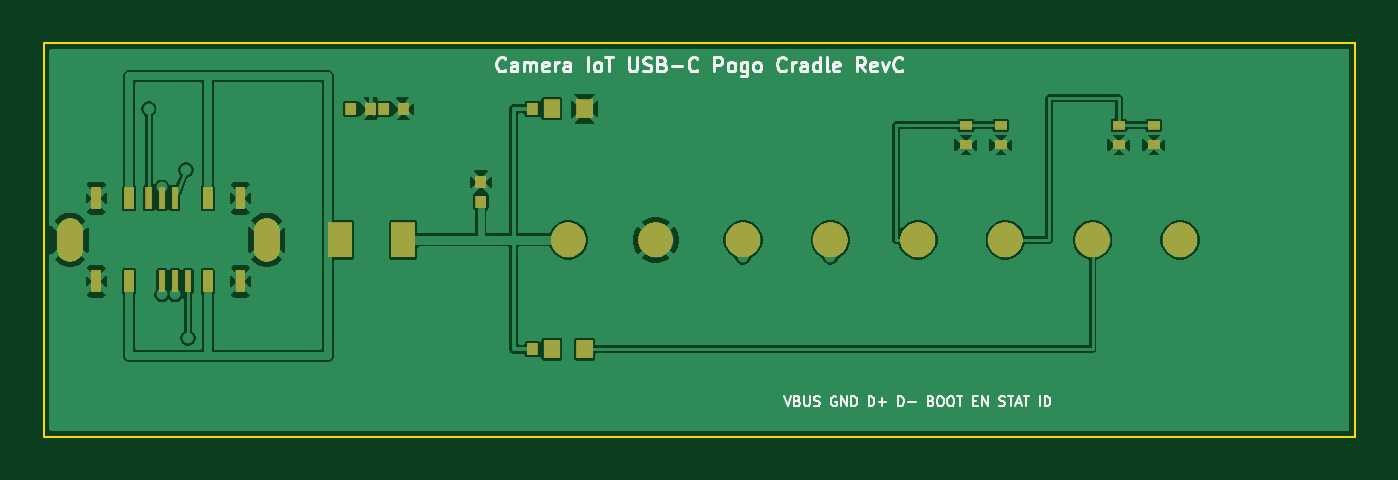
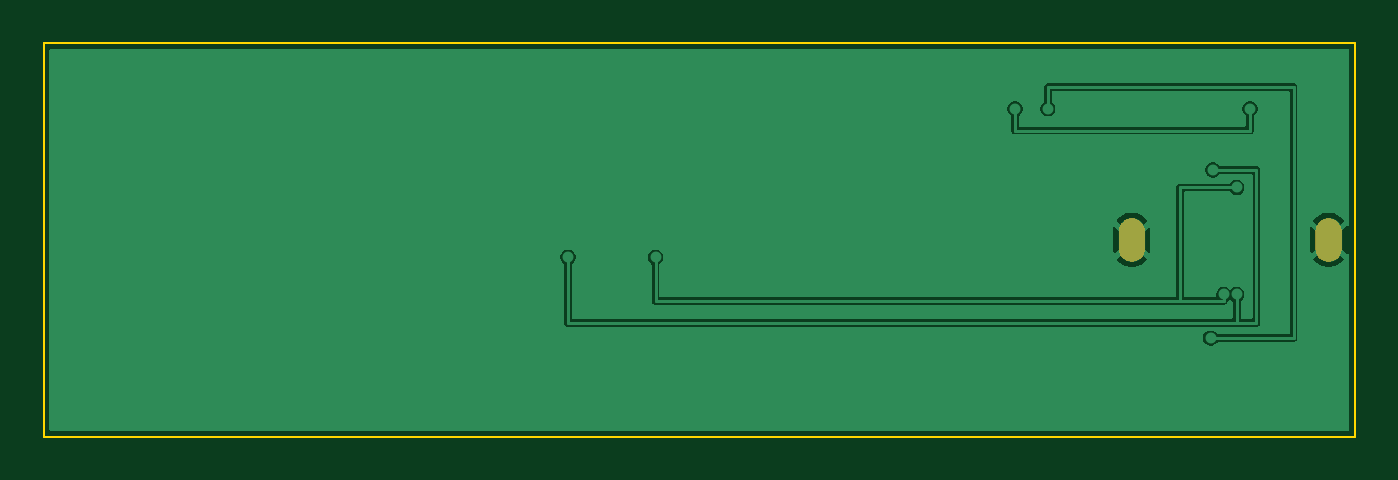
Circuit board: 7 layer files. Board 60.0 x 18.0 mm.
- bottom_copper: CameraIoT_USB-C_Programmer_Dock-B_Cu.gbr (18094 bytes)
- bottom_mask: CameraIoT_USB-C_Programmer_Dock-B_Mask.gbr (5504 bytes)
- bottom_silk: CameraIoT_USB-C_Programmer_Dock-B_Silkscreen.gbr (5514 bytes)
- outline: CameraIoT_USB-C_Programmer_Dock-Edge_Cuts.gbr (638 bytes)
- top_copper: CameraIoT_USB-C_Programmer_Dock-F_Cu.gbr (54878 bytes)
- top_mask: CameraIoT_USB-C_Programmer_Dock-F_Mask.gbr (16356 bytes)
- top_silk: CameraIoT_USB-C_Programmer_Dock-F_Silkscreen.gbr (40323 bytes)

=== bottom_copper: CameraIoT_USB-C_Programmer_Dock-B_Cu.gbr (18094 bytes, source omitted) ===
=== bottom_mask: CameraIoT_USB-C_Programmer_Dock-B_Mask.gbr ===
%TF.GenerationSoftware,KiCad,Pcbnew,10.0.3*%
%TF.CreationDate,2026-06-19T11:24:47+09:00*%
%TF.ProjectId,CameraIoT_USB-C_Programmer_Dock,43616d65-7261-4496-9f54-5f5553422d43,rev?*%
%TF.SameCoordinates,Original*%
%TF.FileFunction,Soldermask,Bot*%
%TF.FilePolarity,Negative*%
%FSLAX46Y46*%
G04 Gerber Fmt 4.6, Leading zero omitted, Abs format (unit mm)*
G04 Created by KiCad (PCBNEW 10.0.3) date 2026-06-19 11:24:47*
%MOMM*%
%LPD*%
G01*
G04 APERTURE LIST*
G04 APERTURE END LIST*
G36*
X1269471Y-8005133D02*
G01*
X1278316Y-8005133D01*
X1303794Y-8011960D01*
X1374137Y-8025951D01*
X1407342Y-8039705D01*
X1429610Y-8045672D01*
X1449576Y-8057199D01*
X1482779Y-8070953D01*
X1542414Y-8110799D01*
X1565257Y-8123988D01*
X1571509Y-8130240D01*
X1580559Y-8136287D01*
X1663712Y-8219440D01*
X1669758Y-8228489D01*
X1676012Y-8234743D01*
X1689202Y-8257589D01*
X1729046Y-8317220D01*
X1742797Y-8350419D01*
X1754328Y-8370390D01*
X1760295Y-8392661D01*
X1774048Y-8425862D01*
X1788037Y-8496197D01*
X1794867Y-8521684D01*
X1795731Y-8534879D01*
X1797110Y-8541808D01*
X1799879Y-8598154D01*
X1800000Y-8600000D01*
X1800000Y-9400000D01*
X1799878Y-9401848D01*
X1797110Y-9458191D01*
X1795731Y-9465119D01*
X1794867Y-9478316D01*
X1788037Y-9503805D01*
X1774048Y-9574137D01*
X1760296Y-9607335D01*
X1754328Y-9629610D01*
X1742796Y-9649583D01*
X1729046Y-9682779D01*
X1689206Y-9742403D01*
X1676012Y-9765257D01*
X1669756Y-9771512D01*
X1663712Y-9780559D01*
X1580559Y-9863712D01*
X1571512Y-9869756D01*
X1565257Y-9876012D01*
X1542403Y-9889206D01*
X1482779Y-9929046D01*
X1449583Y-9942796D01*
X1429610Y-9954328D01*
X1407335Y-9960296D01*
X1374137Y-9974048D01*
X1303800Y-9988038D01*
X1278316Y-9994867D01*
X1269470Y-9994867D01*
X1258797Y-9996990D01*
X1141203Y-9996990D01*
X1130530Y-9994867D01*
X1121684Y-9994867D01*
X1096200Y-9988038D01*
X1025862Y-9974048D01*
X992661Y-9960295D01*
X970390Y-9954328D01*
X950419Y-9942797D01*
X917220Y-9929046D01*
X857589Y-9889202D01*
X834743Y-9876012D01*
X828489Y-9869758D01*
X819440Y-9863712D01*
X736287Y-9780559D01*
X730240Y-9771509D01*
X723988Y-9765257D01*
X710799Y-9742414D01*
X670953Y-9682779D01*
X657199Y-9649576D01*
X645672Y-9629610D01*
X639705Y-9607342D01*
X625951Y-9574137D01*
X611958Y-9503790D01*
X605133Y-9478316D01*
X604268Y-9465126D01*
X602889Y-9458191D01*
X600121Y-9401846D01*
X600000Y-9400000D01*
X600000Y-8600000D01*
X600120Y-8598156D01*
X602889Y-8541808D01*
X604268Y-8534871D01*
X605133Y-8521684D01*
X611958Y-8496212D01*
X625951Y-8425862D01*
X639706Y-8392654D01*
X645672Y-8370390D01*
X657198Y-8350425D01*
X670953Y-8317220D01*
X710804Y-8257578D01*
X723988Y-8234743D01*
X730238Y-8228492D01*
X736287Y-8219440D01*
X819440Y-8136287D01*
X828492Y-8130238D01*
X834743Y-8123988D01*
X857578Y-8110804D01*
X917220Y-8070953D01*
X950425Y-8057198D01*
X970390Y-8045672D01*
X992654Y-8039706D01*
X1025862Y-8025951D01*
X1096206Y-8011959D01*
X1121684Y-8005133D01*
X1130529Y-8005133D01*
X1141203Y-8003010D01*
X1258797Y-8003010D01*
X1269471Y-8005133D01*
G37*
G36*
X10269471Y-8005133D02*
G01*
X10278316Y-8005133D01*
X10303794Y-8011960D01*
X10374137Y-8025951D01*
X10407342Y-8039705D01*
X10429610Y-8045672D01*
X10449576Y-8057199D01*
X10482779Y-8070953D01*
X10542414Y-8110799D01*
X10565257Y-8123988D01*
X10571509Y-8130240D01*
X10580559Y-8136287D01*
X10663712Y-8219440D01*
X10669758Y-8228489D01*
X10676012Y-8234743D01*
X10689202Y-8257589D01*
X10729046Y-8317220D01*
X10742797Y-8350419D01*
X10754328Y-8370390D01*
X10760295Y-8392661D01*
X10774048Y-8425862D01*
X10788037Y-8496197D01*
X10794867Y-8521684D01*
X10795731Y-8534879D01*
X10797110Y-8541808D01*
X10799879Y-8598154D01*
X10800000Y-8600000D01*
X10800000Y-9400000D01*
X10799878Y-9401848D01*
X10797110Y-9458191D01*
X10795731Y-9465119D01*
X10794867Y-9478316D01*
X10788037Y-9503805D01*
X10774048Y-9574137D01*
X10760296Y-9607335D01*
X10754328Y-9629610D01*
X10742796Y-9649583D01*
X10729046Y-9682779D01*
X10689206Y-9742403D01*
X10676012Y-9765257D01*
X10669756Y-9771512D01*
X10663712Y-9780559D01*
X10580559Y-9863712D01*
X10571512Y-9869756D01*
X10565257Y-9876012D01*
X10542403Y-9889206D01*
X10482779Y-9929046D01*
X10449583Y-9942796D01*
X10429610Y-9954328D01*
X10407335Y-9960296D01*
X10374137Y-9974048D01*
X10303800Y-9988038D01*
X10278316Y-9994867D01*
X10269470Y-9994867D01*
X10258797Y-9996990D01*
X10141203Y-9996990D01*
X10130530Y-9994867D01*
X10121684Y-9994867D01*
X10096200Y-9988038D01*
X10025862Y-9974048D01*
X9992661Y-9960295D01*
X9970390Y-9954328D01*
X9950419Y-9942797D01*
X9917220Y-9929046D01*
X9857589Y-9889202D01*
X9834743Y-9876012D01*
X9828489Y-9869758D01*
X9819440Y-9863712D01*
X9736287Y-9780559D01*
X9730240Y-9771509D01*
X9723988Y-9765257D01*
X9710799Y-9742414D01*
X9670953Y-9682779D01*
X9657199Y-9649576D01*
X9645672Y-9629610D01*
X9639705Y-9607342D01*
X9625951Y-9574137D01*
X9611958Y-9503790D01*
X9605133Y-9478316D01*
X9604268Y-9465126D01*
X9602889Y-9458191D01*
X9600121Y-9401846D01*
X9600000Y-9400000D01*
X9600000Y-8600000D01*
X9600120Y-8598156D01*
X9602889Y-8541808D01*
X9604268Y-8534871D01*
X9605133Y-8521684D01*
X9611958Y-8496212D01*
X9625951Y-8425862D01*
X9639706Y-8392654D01*
X9645672Y-8370390D01*
X9657198Y-8350425D01*
X9670953Y-8317220D01*
X9710804Y-8257578D01*
X9723988Y-8234743D01*
X9730238Y-8228492D01*
X9736287Y-8219440D01*
X9819440Y-8136287D01*
X9828492Y-8130238D01*
X9834743Y-8123988D01*
X9857578Y-8110804D01*
X9917220Y-8070953D01*
X9950425Y-8057198D01*
X9970390Y-8045672D01*
X9992654Y-8039706D01*
X10025862Y-8025951D01*
X10096206Y-8011959D01*
X10121684Y-8005133D01*
X10130529Y-8005133D01*
X10141203Y-8003010D01*
X10258797Y-8003010D01*
X10269471Y-8005133D01*
G37*
M02*

=== bottom_silk: CameraIoT_USB-C_Programmer_Dock-B_Silkscreen.gbr ===
%TF.GenerationSoftware,KiCad,Pcbnew,10.0.3*%
%TF.CreationDate,2026-06-19T11:24:47+09:00*%
%TF.ProjectId,CameraIoT_USB-C_Programmer_Dock,43616d65-7261-4496-9f54-5f5553422d43,rev?*%
%TF.SameCoordinates,Original*%
%TF.FileFunction,Legend,Bot*%
%TF.FilePolarity,Positive*%
%FSLAX46Y46*%
G04 Gerber Fmt 4.6, Leading zero omitted, Abs format (unit mm)*
G04 Created by KiCad (PCBNEW 10.0.3) date 2026-06-19 11:24:47*
%MOMM*%
%LPD*%
G01*
G04 APERTURE LIST*
G04 APERTURE END LIST*
%LPC*%
G36*
X1269471Y-8005133D02*
G01*
X1278316Y-8005133D01*
X1303794Y-8011960D01*
X1374137Y-8025951D01*
X1407342Y-8039705D01*
X1429610Y-8045672D01*
X1449576Y-8057199D01*
X1482779Y-8070953D01*
X1542414Y-8110799D01*
X1565257Y-8123988D01*
X1571509Y-8130240D01*
X1580559Y-8136287D01*
X1663712Y-8219440D01*
X1669758Y-8228489D01*
X1676012Y-8234743D01*
X1689202Y-8257589D01*
X1729046Y-8317220D01*
X1742797Y-8350419D01*
X1754328Y-8370390D01*
X1760295Y-8392661D01*
X1774048Y-8425862D01*
X1788037Y-8496197D01*
X1794867Y-8521684D01*
X1795731Y-8534879D01*
X1797110Y-8541808D01*
X1799879Y-8598154D01*
X1800000Y-8600000D01*
X1800000Y-9400000D01*
X1799878Y-9401848D01*
X1797110Y-9458191D01*
X1795731Y-9465119D01*
X1794867Y-9478316D01*
X1788037Y-9503805D01*
X1774048Y-9574137D01*
X1760296Y-9607335D01*
X1754328Y-9629610D01*
X1742796Y-9649583D01*
X1729046Y-9682779D01*
X1689206Y-9742403D01*
X1676012Y-9765257D01*
X1669756Y-9771512D01*
X1663712Y-9780559D01*
X1580559Y-9863712D01*
X1571512Y-9869756D01*
X1565257Y-9876012D01*
X1542403Y-9889206D01*
X1482779Y-9929046D01*
X1449583Y-9942796D01*
X1429610Y-9954328D01*
X1407335Y-9960296D01*
X1374137Y-9974048D01*
X1303800Y-9988038D01*
X1278316Y-9994867D01*
X1269470Y-9994867D01*
X1258797Y-9996990D01*
X1141203Y-9996990D01*
X1130530Y-9994867D01*
X1121684Y-9994867D01*
X1096200Y-9988038D01*
X1025862Y-9974048D01*
X992661Y-9960295D01*
X970390Y-9954328D01*
X950419Y-9942797D01*
X917220Y-9929046D01*
X857589Y-9889202D01*
X834743Y-9876012D01*
X828489Y-9869758D01*
X819440Y-9863712D01*
X736287Y-9780559D01*
X730240Y-9771509D01*
X723988Y-9765257D01*
X710799Y-9742414D01*
X670953Y-9682779D01*
X657199Y-9649576D01*
X645672Y-9629610D01*
X639705Y-9607342D01*
X625951Y-9574137D01*
X611958Y-9503790D01*
X605133Y-9478316D01*
X604268Y-9465126D01*
X602889Y-9458191D01*
X600121Y-9401846D01*
X600000Y-9400000D01*
X600000Y-8600000D01*
X600120Y-8598156D01*
X602889Y-8541808D01*
X604268Y-8534871D01*
X605133Y-8521684D01*
X611958Y-8496212D01*
X625951Y-8425862D01*
X639706Y-8392654D01*
X645672Y-8370390D01*
X657198Y-8350425D01*
X670953Y-8317220D01*
X710804Y-8257578D01*
X723988Y-8234743D01*
X730238Y-8228492D01*
X736287Y-8219440D01*
X819440Y-8136287D01*
X828492Y-8130238D01*
X834743Y-8123988D01*
X857578Y-8110804D01*
X917220Y-8070953D01*
X950425Y-8057198D01*
X970390Y-8045672D01*
X992654Y-8039706D01*
X1025862Y-8025951D01*
X1096206Y-8011959D01*
X1121684Y-8005133D01*
X1130529Y-8005133D01*
X1141203Y-8003010D01*
X1258797Y-8003010D01*
X1269471Y-8005133D01*
G37*
G36*
X10269471Y-8005133D02*
G01*
X10278316Y-8005133D01*
X10303794Y-8011960D01*
X10374137Y-8025951D01*
X10407342Y-8039705D01*
X10429610Y-8045672D01*
X10449576Y-8057199D01*
X10482779Y-8070953D01*
X10542414Y-8110799D01*
X10565257Y-8123988D01*
X10571509Y-8130240D01*
X10580559Y-8136287D01*
X10663712Y-8219440D01*
X10669758Y-8228489D01*
X10676012Y-8234743D01*
X10689202Y-8257589D01*
X10729046Y-8317220D01*
X10742797Y-8350419D01*
X10754328Y-8370390D01*
X10760295Y-8392661D01*
X10774048Y-8425862D01*
X10788037Y-8496197D01*
X10794867Y-8521684D01*
X10795731Y-8534879D01*
X10797110Y-8541808D01*
X10799879Y-8598154D01*
X10800000Y-8600000D01*
X10800000Y-9400000D01*
X10799878Y-9401848D01*
X10797110Y-9458191D01*
X10795731Y-9465119D01*
X10794867Y-9478316D01*
X10788037Y-9503805D01*
X10774048Y-9574137D01*
X10760296Y-9607335D01*
X10754328Y-9629610D01*
X10742796Y-9649583D01*
X10729046Y-9682779D01*
X10689206Y-9742403D01*
X10676012Y-9765257D01*
X10669756Y-9771512D01*
X10663712Y-9780559D01*
X10580559Y-9863712D01*
X10571512Y-9869756D01*
X10565257Y-9876012D01*
X10542403Y-9889206D01*
X10482779Y-9929046D01*
X10449583Y-9942796D01*
X10429610Y-9954328D01*
X10407335Y-9960296D01*
X10374137Y-9974048D01*
X10303800Y-9988038D01*
X10278316Y-9994867D01*
X10269470Y-9994867D01*
X10258797Y-9996990D01*
X10141203Y-9996990D01*
X10130530Y-9994867D01*
X10121684Y-9994867D01*
X10096200Y-9988038D01*
X10025862Y-9974048D01*
X9992661Y-9960295D01*
X9970390Y-9954328D01*
X9950419Y-9942797D01*
X9917220Y-9929046D01*
X9857589Y-9889202D01*
X9834743Y-9876012D01*
X9828489Y-9869758D01*
X9819440Y-9863712D01*
X9736287Y-9780559D01*
X9730240Y-9771509D01*
X9723988Y-9765257D01*
X9710799Y-9742414D01*
X9670953Y-9682779D01*
X9657199Y-9649576D01*
X9645672Y-9629610D01*
X9639705Y-9607342D01*
X9625951Y-9574137D01*
X9611958Y-9503790D01*
X9605133Y-9478316D01*
X9604268Y-9465126D01*
X9602889Y-9458191D01*
X9600121Y-9401846D01*
X9600000Y-9400000D01*
X9600000Y-8600000D01*
X9600120Y-8598156D01*
X9602889Y-8541808D01*
X9604268Y-8534871D01*
X9605133Y-8521684D01*
X9611958Y-8496212D01*
X9625951Y-8425862D01*
X9639706Y-8392654D01*
X9645672Y-8370390D01*
X9657198Y-8350425D01*
X9670953Y-8317220D01*
X9710804Y-8257578D01*
X9723988Y-8234743D01*
X9730238Y-8228492D01*
X9736287Y-8219440D01*
X9819440Y-8136287D01*
X9828492Y-8130238D01*
X9834743Y-8123988D01*
X9857578Y-8110804D01*
X9917220Y-8070953D01*
X9950425Y-8057198D01*
X9970390Y-8045672D01*
X9992654Y-8039706D01*
X10025862Y-8025951D01*
X10096206Y-8011959D01*
X10121684Y-8005133D01*
X10130529Y-8005133D01*
X10141203Y-8003010D01*
X10258797Y-8003010D01*
X10269471Y-8005133D01*
G37*
%LPD*%
M02*

=== outline: CameraIoT_USB-C_Programmer_Dock-Edge_Cuts.gbr ===
%TF.GenerationSoftware,KiCad,Pcbnew,10.0.3*%
%TF.CreationDate,2026-06-19T11:24:47+09:00*%
%TF.ProjectId,CameraIoT_USB-C_Programmer_Dock,43616d65-7261-4496-9f54-5f5553422d43,rev?*%
%TF.SameCoordinates,Original*%
%TF.FileFunction,Profile,NP*%
%FSLAX46Y46*%
G04 Gerber Fmt 4.6, Leading zero omitted, Abs format (unit mm)*
G04 Created by KiCad (PCBNEW 10.0.3) date 2026-06-19 11:24:47*
%MOMM*%
%LPD*%
G01*
G04 APERTURE LIST*
%TA.AperFunction,Profile*%
%ADD10C,0.100000*%
%TD*%
G04 APERTURE END LIST*
D10*
X0Y0D02*
X60000000Y0D01*
X0Y-18000000D02*
X0Y0D01*
X60000000Y0D02*
X60000000Y-18000000D01*
X60000000Y-18000000D02*
X0Y-18000000D01*
M02*

=== top_copper: CameraIoT_USB-C_Programmer_Dock-F_Cu.gbr (54878 bytes, source omitted) ===
=== top_mask: CameraIoT_USB-C_Programmer_Dock-F_Mask.gbr (16356 bytes, source omitted) ===
=== top_silk: CameraIoT_USB-C_Programmer_Dock-F_Silkscreen.gbr (40323 bytes, source omitted) ===
